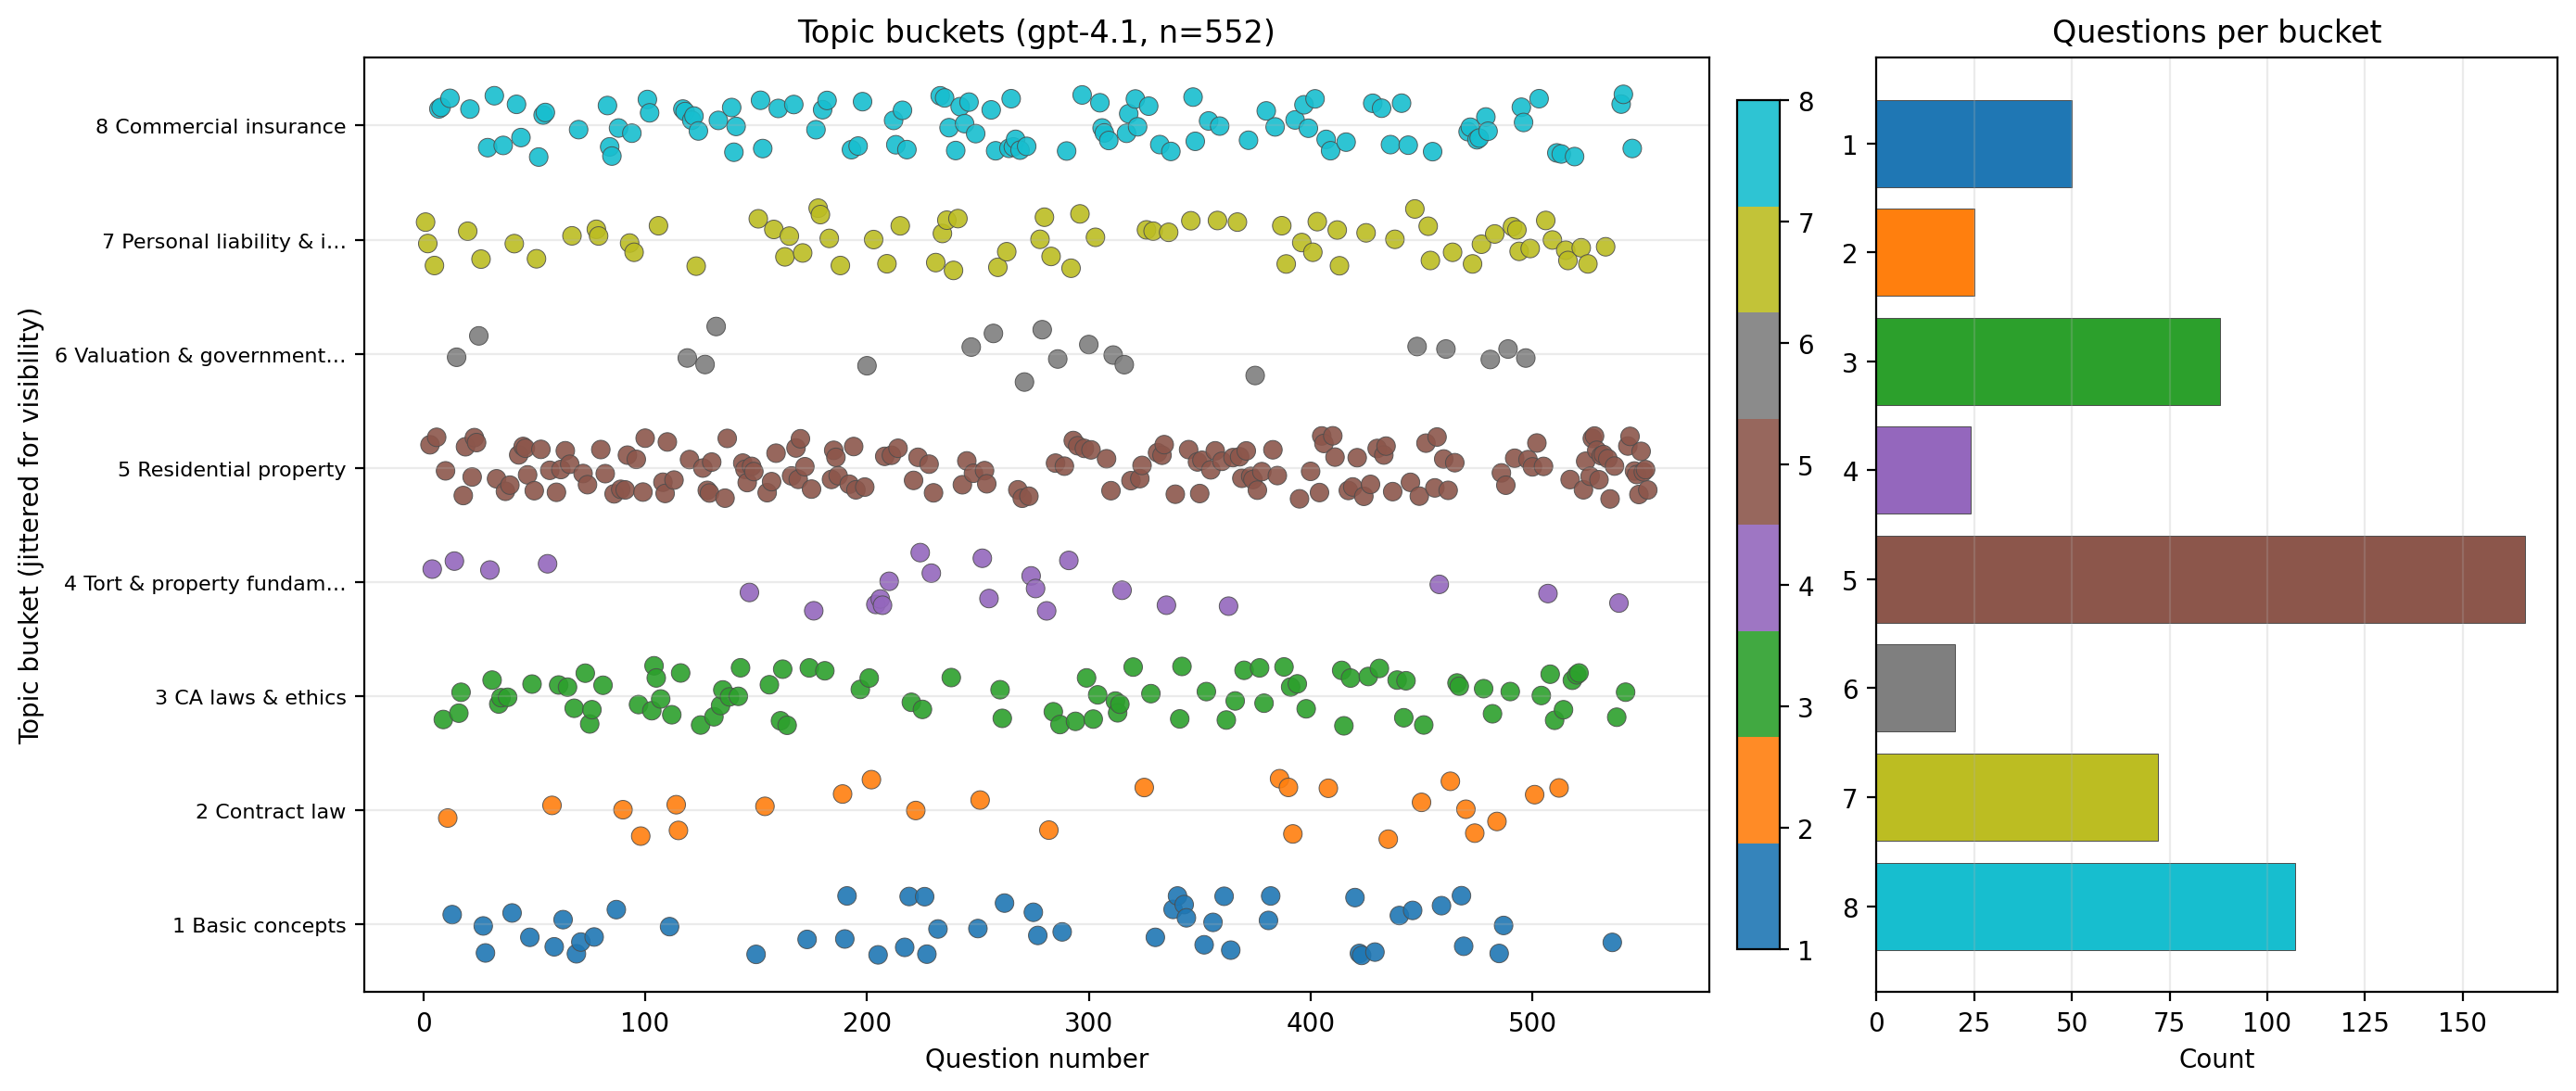

Data behind this chart, as committed beside it:
question_number, bucket, bucket_name, model, notes
1, 7, Personal liability & inland marine, gpt-4.1, 
2, 7, Personal liability & inland marine, gpt-4.1, 
3, 5, Residential property, gpt-4.1, 
4, 4, Tort & property fundamentals, gpt-4.1, 
5, 7, Personal liability & inland marine, gpt-4.1, 
6, 5, Residential property, gpt-4.1, 
7, 8, Commercial insurance, gpt-4.1, 
8, 8, Commercial insurance, gpt-4.1, 
9, 3, CA laws & ethics, gpt-4.1, 
10, 5, Residential property, gpt-4.1, 
11, 2, Contract law, gpt-4.1, 
12, 8, Commercial insurance, gpt-4.1, 
13, 1, Basic concepts, gpt-4.1, 
14, 4, Tort & property fundamentals, gpt-4.1, 
15, 6, Valuation & government programs, gpt-4.1, 
16, 3, CA laws & ethics, gpt-4.1, 
17, 3, CA laws & ethics, gpt-4.1, 
18, 5, Residential property, gpt-4.1, 
19, 5, Residential property, gpt-4.1, 
20, 7, Personal liability & inland marine, gpt-4.1, 
21, 8, Commercial insurance, gpt-4.1, 
22, 5, Residential property, gpt-4.1, 
23, 5, Residential property, gpt-4.1, 
24, 5, Residential property, gpt-4.1, 
25, 6, Valuation & government programs, gpt-4.1, 
26, 7, Personal liability & inland marine, gpt-4.1, 
27, 1, Basic concepts, gpt-4.1, 
28, 1, Basic concepts, gpt-4.1, 
29, 8, Commercial insurance, gpt-4.1, 
30, 4, Tort & property fundamentals, gpt-4.1, 
31, 3, CA laws & ethics, gpt-4.1, 
32, 8, Commercial insurance, gpt-4.1, 
33, 5, Residential property, gpt-4.1, 
34, 3, CA laws & ethics, gpt-4.1, 
35, 3, CA laws & ethics, gpt-4.1, 
36, 8, Commercial insurance, gpt-4.1, 
37, 5, Residential property, gpt-4.1, 
38, 3, CA laws & ethics, gpt-4.1, 
39, 5, Residential property, gpt-4.1, 
40, 1, Basic concepts, gpt-4.1, 
41, 7, Personal liability & inland marine, gpt-4.1, 
42, 8, Commercial insurance, gpt-4.1, 
43, 5, Residential property, gpt-4.1, 
44, 8, Commercial insurance, gpt-4.1, 
45, 5, Residential property, gpt-4.1, 
46, 5, Residential property, gpt-4.1, 
47, 5, Residential property, gpt-4.1, 
48, 1, Basic concepts, gpt-4.1, 
49, 3, CA laws & ethics, gpt-4.1, 
50, 5, Residential property, gpt-4.1, 
51, 7, Personal liability & inland marine, gpt-4.1, 
52, 8, Commercial insurance, gpt-4.1, 
53, 5, Residential property, gpt-4.1, 
54, 8, Commercial insurance, gpt-4.1, 
55, 8, Commercial insurance, gpt-4.1, 
56, 4, Tort & property fundamentals, gpt-4.1, 
57, 5, Residential property, gpt-4.1, 
58, 2, Contract law, gpt-4.1, 
59, 1, Basic concepts, gpt-4.1, 
60, 5, Residential property, gpt-4.1, 
... 492 more rows
